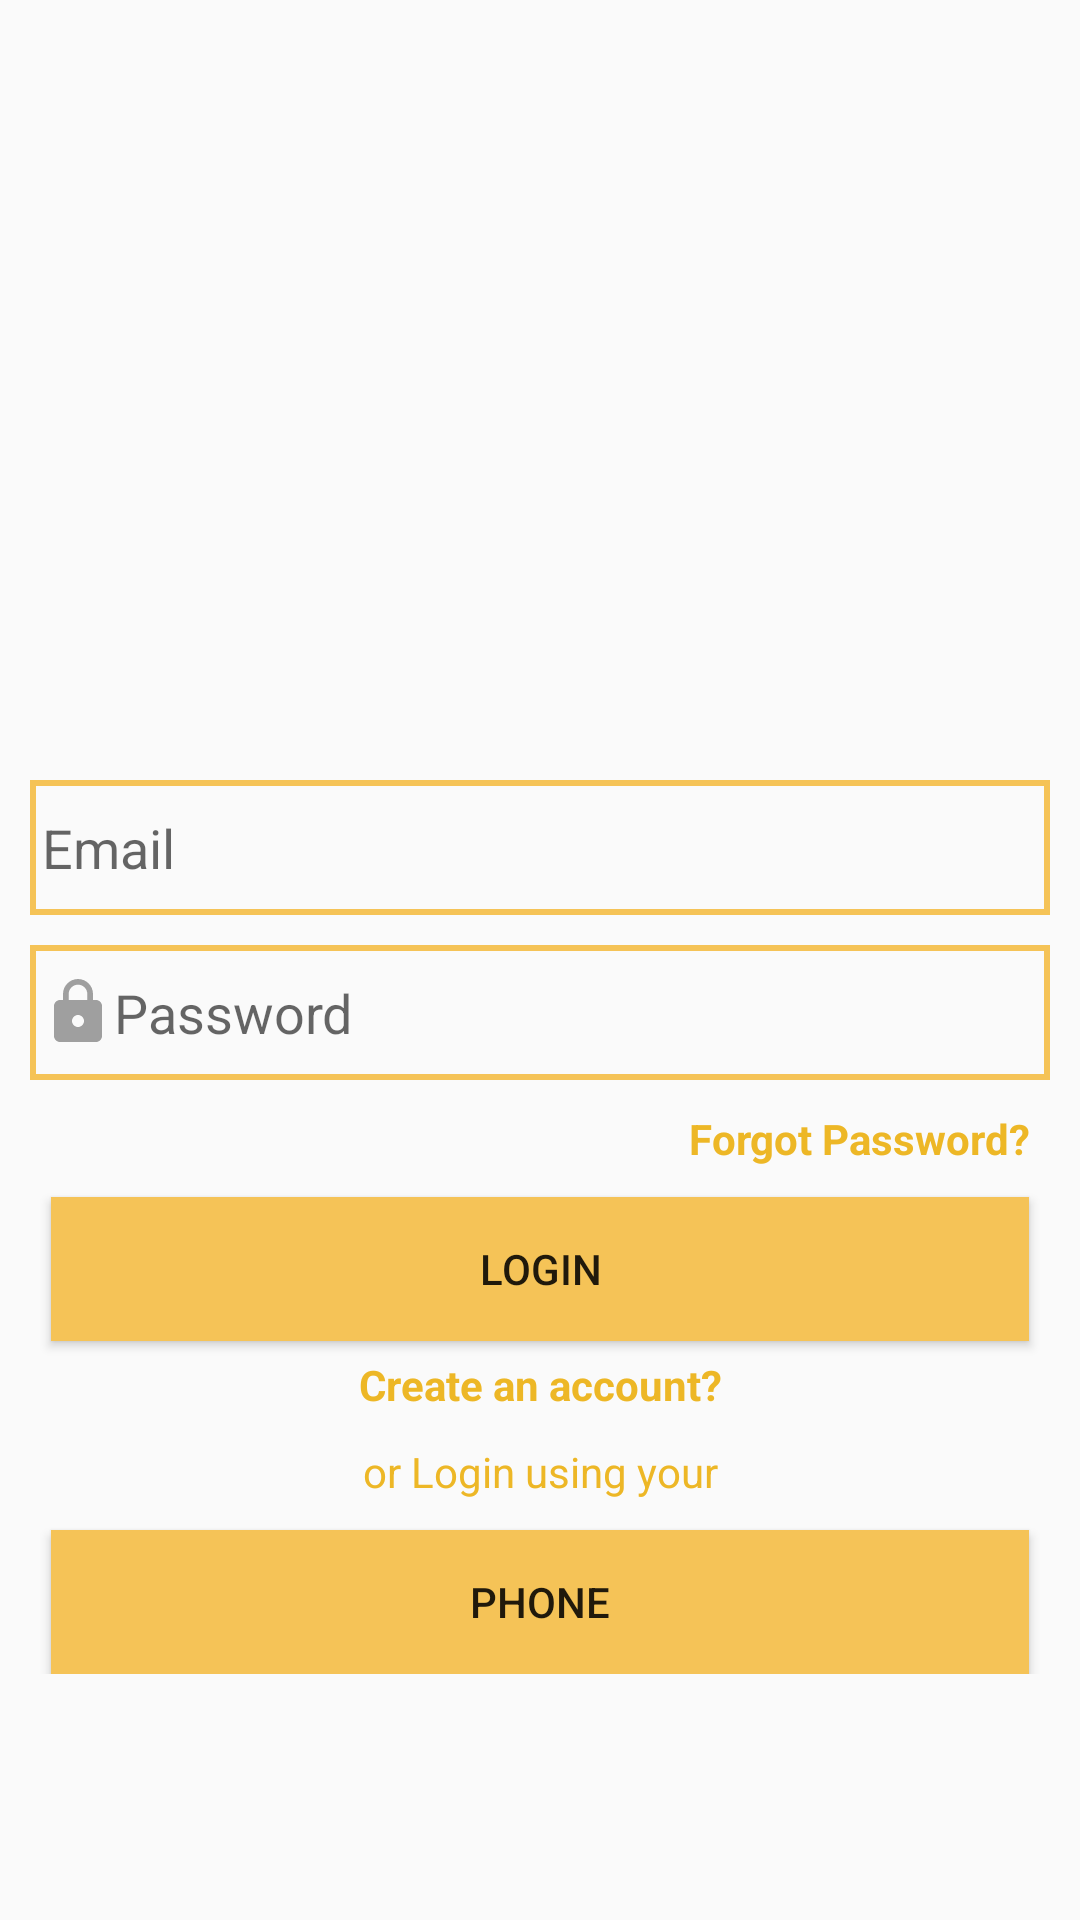

Android layout source for this screen:
<!-- AndroidManifest.xml: application theme AppTheme -->
<!-- res/layout/activity_login.xml -->
<?xml version="1.0" encoding="utf-8"?>

<RelativeLayout xmlns:android="http://schemas.android.com/apk/res/android"
    xmlns:app="http://schemas.android.com/apk/res-auto"
    xmlns:tools="http://schemas.android.com/tools"
    android:layout_width="match_parent"
    android:layout_height="match_parent"
    tools:context=".LoginActivity">

    <ScrollView
        android:layout_width="match_parent"
        android:layout_alignParentStart="true"
        android:layout_alignParentTop="true"
        android:layout_height="match_parent"
        android:layout_alignParentLeft="true">

        <LinearLayout
            android:layout_width="match_parent"
            android:layout_height="wrap_content"
            android:orientation="vertical" >

            <ImageView
                android:layout_width="match_parent"
                android:layout_height="250dp"
                android:background="@drawable/login"
                android:scaleType="fitXY"/>

            <EditText
                android:layout_width="match_parent"
                android:id="@+id/login_email"
                android:layout_height="45dp"
                android:hint="Email"
                android:background="@drawable/inputs"
                android:padding="4dp"
                android:layout_marginTop="10dp"
                android:drawableStart="@drawable/email"
                android:layout_marginLeft="10dp"
                android:layout_marginRight="10dp"
                android:inputType="textEmailAddress"/>


            <EditText
                android:layout_width="match_parent"
                android:id="@+id/login_password"
                android:layout_height="45dp"
                android:hint="Password"
                android:background="@drawable/inputs"
                android:padding="4dp"
                android:drawableStart="@drawable/password"
                android:layout_marginTop="10dp"
                android:layout_marginLeft="10dp"
                android:layout_marginRight="10dp"
                android:inputType="textPassword"/>


            <TextView
                android:layout_width="match_parent"
                android:layout_height="wrap_content"
                android:id="@+id/forgot_password"
                android:text="Forgot Password?"
                android:layout_marginLeft="17dp"
                android:gravity="right"
                android:layout_marginRight="17dp"
                android:textStyle="bold"
                android:layout_marginTop="10dp"
                android:textColor="@color/colorPrimaryDark"/>



            <Button
                android:layout_width="match_parent"
                android:layout_height="wrap_content"
                android:id="@+id/login_button"
                android:layout_marginTop="10dp"
                android:layout_marginLeft="17dp"
                android:layout_marginRight="17dp"
                android:background="@drawable/buttons"
                android:padding="4dp"
                android:text="Login"/>


            <TextView
                android:layout_width="match_parent"
                android:layout_height="wrap_content"
                android:layout_alignParentBottom="true"
                android:textColor="@color/colorPrimaryDark"
                android:gravity="center"
                android:layout_marginTop="5dp"
                android:textStyle="bold"
                android:id="@+id/need_an_account"
                android:text="Create an account?"/>



            <TextView
                android:layout_width="match_parent"
                android:layout_height="wrap_content"
                android:layout_alignParentBottom="true"
                android:textColor="@color/colorPrimaryDark"
                android:gravity="center"
                android:layout_marginTop="10dp"
                android:text="or Login using your"/>


            <Button
                android:layout_width="match_parent"
                android:layout_height="wrap_content"
                android:id="@+id/phone_login_button"
                android:layout_marginTop="10dp"
                android:layout_marginLeft="17dp"
                android:layout_marginRight="17dp"
                android:background="@drawable/buttons"
                android:padding="4dp"
                android:text="Phone"/>



        </LinearLayout>
    </ScrollView>


</RelativeLayout>
<!-- resources referenced by this layout -->
<resources>
  <color name="colorPrimaryDark">#EDB726</color>
  <!-- drawable buttons (drawable) -->
  <?xml version="1.0" encoding="utf-8"?>
  
  <shape xmlns:android="http://schemas.android.com/apk/res/android">
  
  
      <solid
          android:color="@color/colorPrimary">
  
      </solid>
  </shape>
  <!-- drawable inputs (drawable) -->
  <?xml version="1.0" encoding="utf-8"?>
  
  <shape xmlns:android="http://schemas.android.com/apk/res/android">
  
  
      <stroke
          android:color="@color/colorPrimary"
          android:width="2dp"
          >
  
      </stroke>
  
  </shape>
  <!-- drawable password (drawable) -->
  <vector android:height="24dp" android:tint="#9F9F9F"
      android:viewportHeight="24.0" android:viewportWidth="24.0"
      android:width="24dp" xmlns:android="http://schemas.android.com/apk/res/android">
      <path android:fillColor="#FF000000" android:pathData="M18,8h-1L17,6c0,-2.76 -2.24,-5 -5,-5S7,3.24 7,6v2L6,8c-1.1,0 -2,0.9 -2,2v10c0,1.1 0.9,2 2,2h12c1.1,0 2,-0.9 2,-2L20,10c0,-1.1 -0.9,-2 -2,-2zM12,17c-1.1,0 -2,-0.9 -2,-2s0.9,-2 2,-2 2,0.9 2,2 -0.9,2 -2,2zM15.1,8L8.9,8L8.9,6c0,-1.71 1.39,-3.1 3.1,-3.1 1.71,0 3.1,1.39 3.1,3.1v2z"/>
  </vector>
  <style name="AppTheme" parent="Theme.AppCompat.Light.NoActionBar">
          
          <item name="colorPrimary">@color/colorPrimary</item>
          <item name="colorPrimaryDark">@color/colorPrimaryDark</item>
          <item name="colorAccent">@color/colorAccent</item>
      </style>
  <color name="colorPrimary">#F5C357</color>
  <color name="colorAccent">#E6E6E6</color>
</resources>
